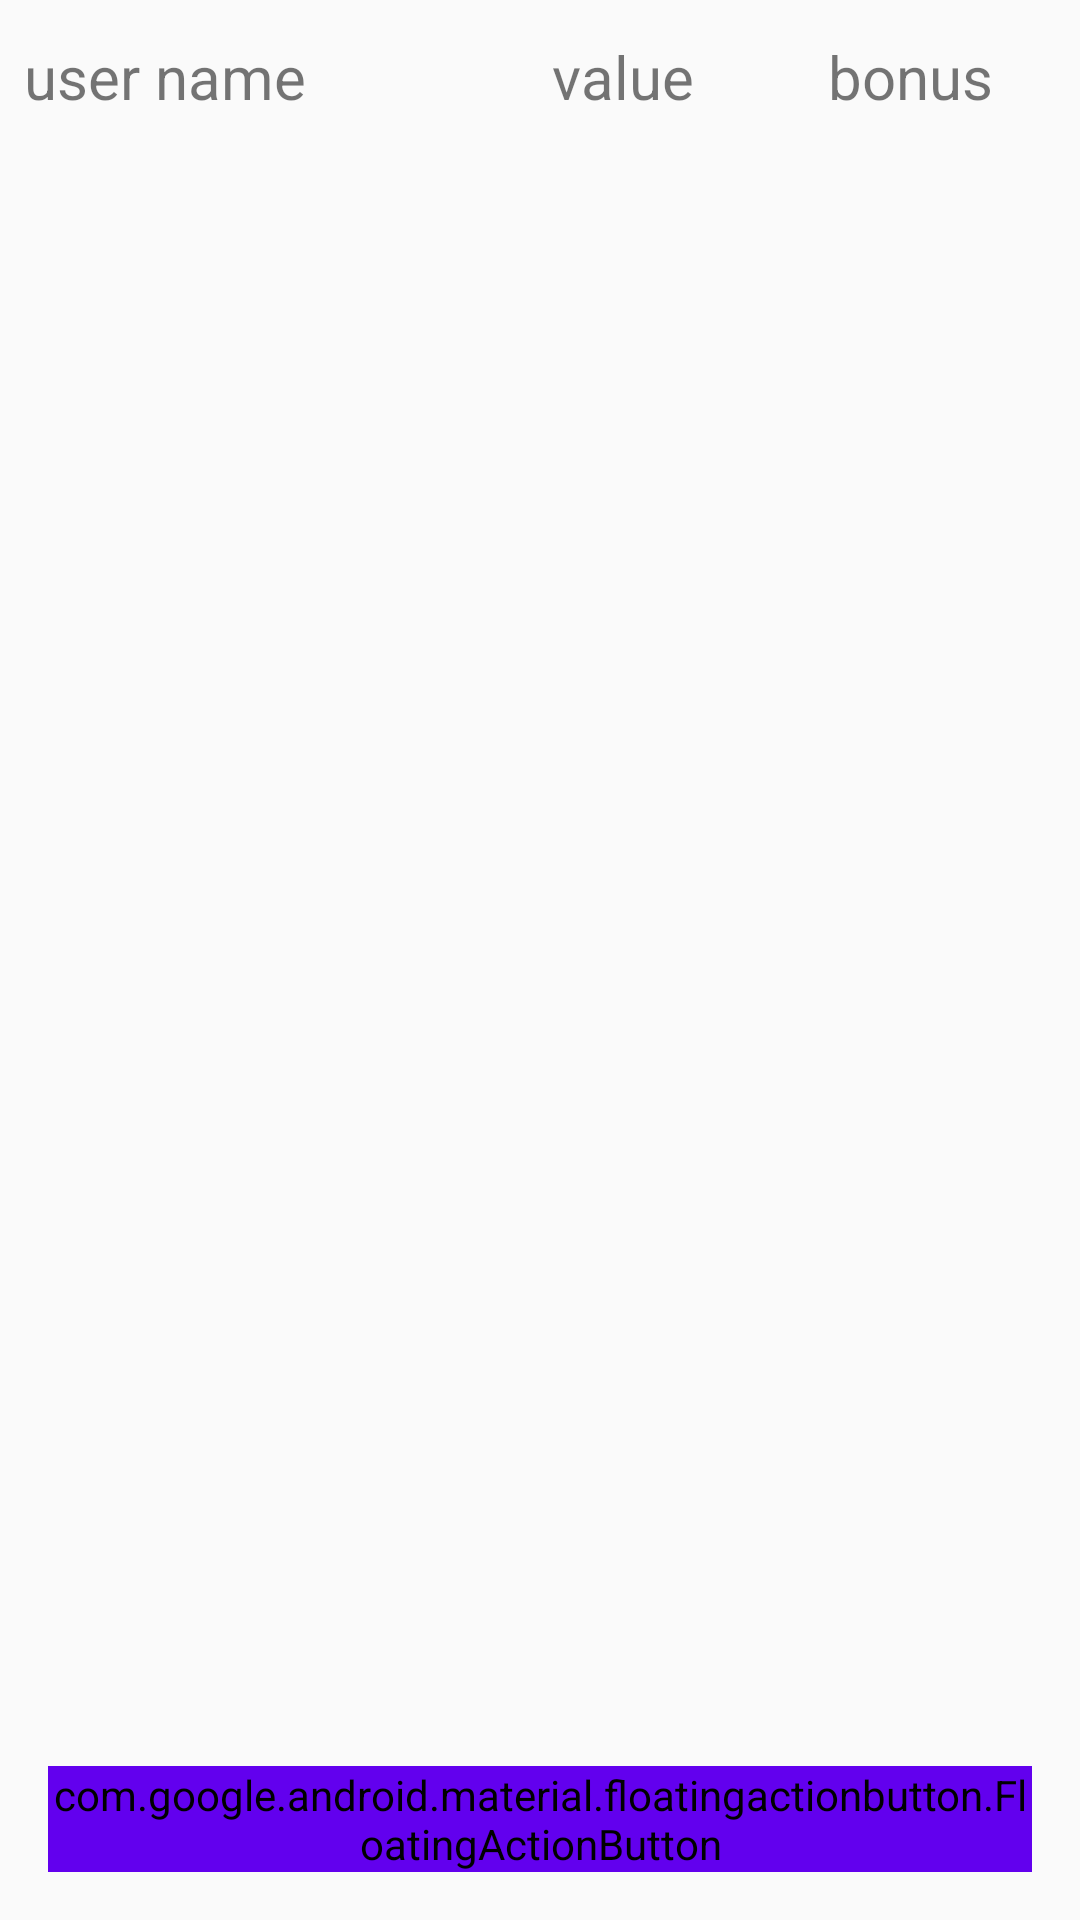

Layout XML and referenced resources for this Android screen:
<!-- AndroidManifest.xml: application theme AppTheme -->
<!-- res/layout/fragment_users.xml -->
<?xml version="1.0" encoding="utf-8"?>
<LinearLayout xmlns:android="http://schemas.android.com/apk/res/android"
    android:layout_width="match_parent"
    android:layout_height="match_parent"
    android:orientation="vertical">

    <LinearLayout
        android:layout_width="match_parent"
        android:layout_height="@dimen/d50"
        android:orientation="horizontal">

        <TextView
            style="@style/text_view_heder"
            android:layout_width="0dp"
            android:layout_height="match_parent"
            android:layout_weight="2"
            android:text="@string/user" />

        <TextView
            style="@style/text_view_heder"
            android:layout_width="0dp"
            android:layout_height="match_parent"
            android:layout_weight="1"
            android:text="@string/value" />

        <TextView
            style="@style/text_view_heder"
            android:layout_width="0dp"
            android:layout_height="match_parent"
            android:layout_weight="1"
            android:text="@string/bonus_value" />
    </LinearLayout>

    <RelativeLayout
        android:layout_width="match_parent"
        android:layout_height="match_parent">

        <androidx.recyclerview.widget.RecyclerView
            android:id="@+id/fragment_user_rv"
            android:layout_width="match_parent"
            android:layout_height="match_parent" />


        <com.google.android.material.floatingactionbutton.FloatingActionButton
            android:id="@+id/fragment_user_fbt_add_user"
            style="@style/Widget.MaterialComponents.FloatingActionButton"
            android:layout_width="wrap_content"
            android:layout_height="wrap_content"
            android:layout_alignParentEnd="true"
            android:layout_alignParentBottom="true"
            android:layout_marginStart="@dimen/d16"
            android:layout_marginEnd="@dimen/d16"
            android:layout_marginBottom="@dimen/d16"
            android:backgroundTint="@color/colorPrimary"
            android:src="@drawable/ic_add_black_24dp" />

    </RelativeLayout>
</LinearLayout>
<!-- resources referenced by this layout -->
<resources>
  <dimen name="d16">16dp</dimen>
  <dimen name="d50">50dp</dimen>
  <string name="bonus_value">bonus value</string>
  <string name="user">user name</string>
  <string name="value">value</string>
  <style name="text_view_heder">
          <item name="android:textColor">@color/txt_color2</item>
          <item name="android:layout_marginTop">@dimen/d4</item>
          <item name="android:layout_marginStart">@dimen/d4</item>
          <item name="android:layout_marginEnd">@dimen/d4</item>
          <item name="android:textSize">20sp</item>
          <item name="android:paddingTop">@dimen/d8</item>
          <item name="android:paddingStart">@dimen/d4</item>
          <item name="android:paddingEnd">@dimen/d4</item>
          <item name="android:paddingBottom">@dimen/d8</item>
      </style>
  <style name="AppTheme" parent="Theme.AppCompat.Light.DarkActionBar">
          
          <item name="colorPrimary">@color/colorPrimary</item>
          <item name="colorPrimaryDark">@color/colorPrimaryDark</item>
          <item name="colorAccent">@color/colorAccent</item>
      </style>
  <dimen name="d4">4dp</dimen>
  <dimen name="d8">8dp</dimen>
  <!-- not gathered from this repository: default colours our renderer supplied (Android Studio template values) -->
  <color name="colorPrimary">#FF6200EE</color>
  <color name="colorPrimaryDark">#FF3700B3</color>
  <color name="colorAccent">#FF03DAC5</color>
</resources>
